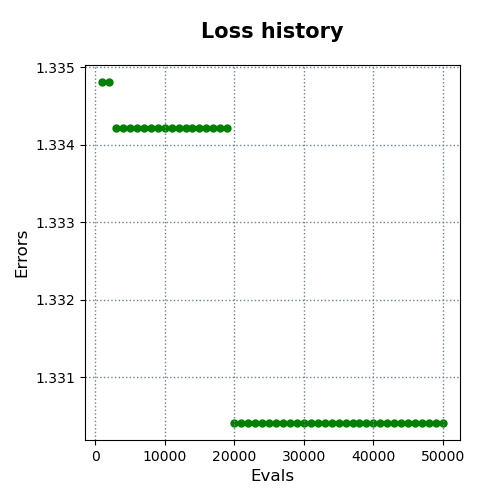

Values plotted in this chart, from the file beside it:
evals, errors
1000, 1.335
2000, 1.335
3000, 1.334
4000, 1.334
5000, 1.334
6000, 1.334
7000, 1.334
8000, 1.334
9000, 1.334
10000, 1.334
11000, 1.334
12000, 1.334
13000, 1.334
14000, 1.334
15000, 1.334
16000, 1.334
17000, 1.334
18000, 1.334
19000, 1.334
20000, 1.33
21000, 1.33
22000, 1.33
23000, 1.33
24000, 1.33
25000, 1.33
26000, 1.33
27000, 1.33
28000, 1.33
29000, 1.33
30000, 1.33
31000, 1.33
32000, 1.33
33000, 1.33
34000, 1.33
35000, 1.33
36000, 1.33
37000, 1.33
38000, 1.33
39000, 1.33
40000, 1.33
41000, 1.33
42000, 1.33
43000, 1.33
44000, 1.33
45000, 1.33
46000, 1.33
47000, 1.33
48000, 1.33
49000, 1.33
50000, 1.33
